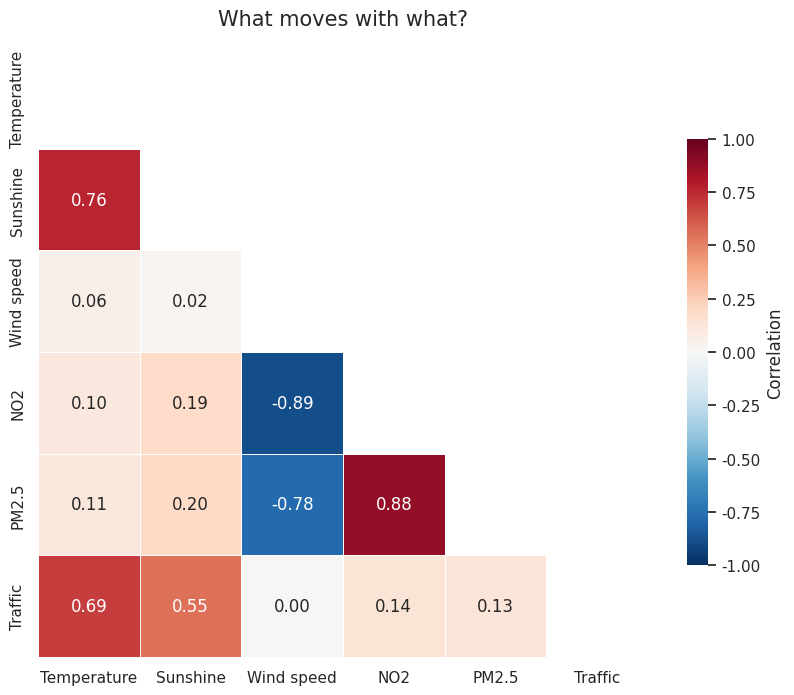

This figure's Python source:
# Seaborn: a correlation matrix, read at a glance.
import numpy as np
import pandas as pd
import seaborn as sns
import matplotlib.pyplot as plt

rng = np.random.default_rng(seed=17)
n = 300

# A city's air quality and weather, built so that some columns really are related.
temperature = rng.normal(14, 7, n)
sunshine = (temperature * 0.35 + rng.normal(4, 2, n)).clip(0, 14)
wind = rng.gamma(shape=2.5, scale=4.0, size=n)
# Pollution builds on still, sunny days and blows away on windy ones.
no2 = (46 - 1.9 * wind + 1.1 * sunshine + rng.normal(0, 5, n)).clip(min=2)
pm25 = (0.55 * no2 + rng.normal(0, 4, n)).clip(min=1)
traffic = (2400 + 55 * temperature + rng.normal(0, 400, n)).clip(min=0)

air = pd.DataFrame({
    "Temperature": temperature,
    "Sunshine": sunshine,
    "Wind speed": wind,
    "NO2": no2,
    "PM2.5": pm25,
    "Traffic": traffic,
})

correlations = air.corr()
print(correlations.round(2))

sns.set_theme(style="white")
plt.figure(figsize=(8.5, 7))

# Hide the mirror image above the diagonal: it says nothing new.
mask = np.triu(np.ones_like(correlations, dtype=bool))

sns.heatmap(
    correlations,
    mask=mask,
    annot=True,            # write the number in each square
    fmt=".2f",
    cmap="RdBu_r",         # red for positive, blue for negative
    center=0,              # so white always means "no relationship"
    vmin=-1, vmax=1,
    square=True,
    linewidths=0.6,
    cbar_kws={"shrink": 0.7, "label": "Correlation"},
)

plt.title("What moves with what?", fontsize=15, pad=16)
plt.tight_layout()
plt.show()

# The strongest pair, found rather than eyeballed.
pairs = correlations.where(~mask).stack()
strongest = pairs.abs().idxmax()
print()
print(f"strongest relationship: {strongest[0]} and {strongest[1]} "
      f"(r = {pairs[strongest]:.2f})")
